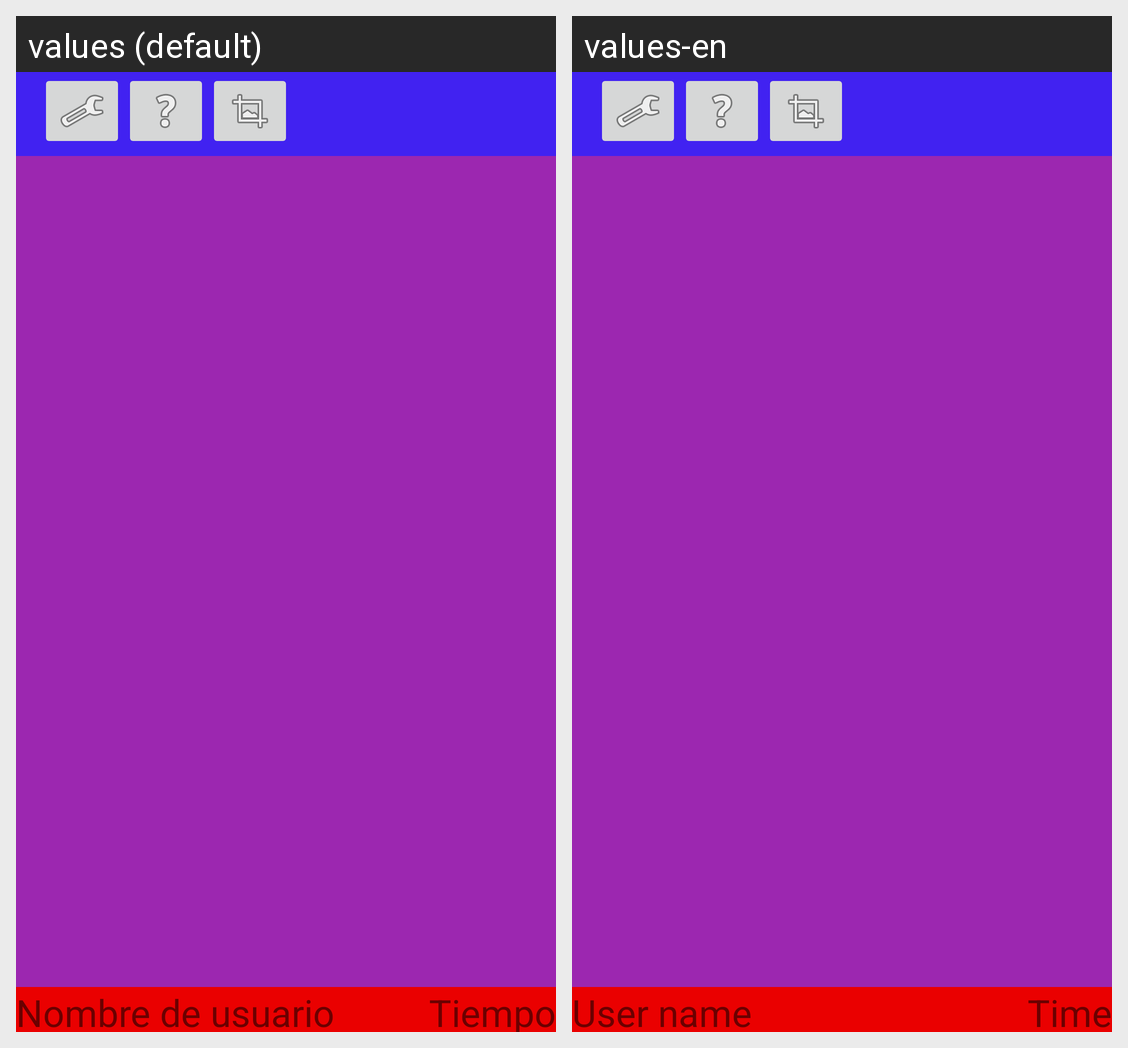

This grid shows one Android layout under two languages. Give, for every string resource on the screen, its name, the default text and each shown locale's text.
Android screen res/layout/activity_main.xml rendered under 2 locales, left to right: values (default), values-en. Device: Nexus 5 (rendered at 1080×1920; each locale shown at half size, 540×960, under a caption strip naming it); theme Theme.PuzzleJava.
Strings drawn on this screen, with the default value and each locale's value (text and hints the layout hard-codes, and strings that could not be matched under every locale, appear in the picture but are not listed):

RecyclerTitleTime
  values: Tiempo
  values-en: Time

nameUser
  values: Nombre de usuario
  values-en: User name

TimeCounter
  values: Tiempo
  values-en: Time
